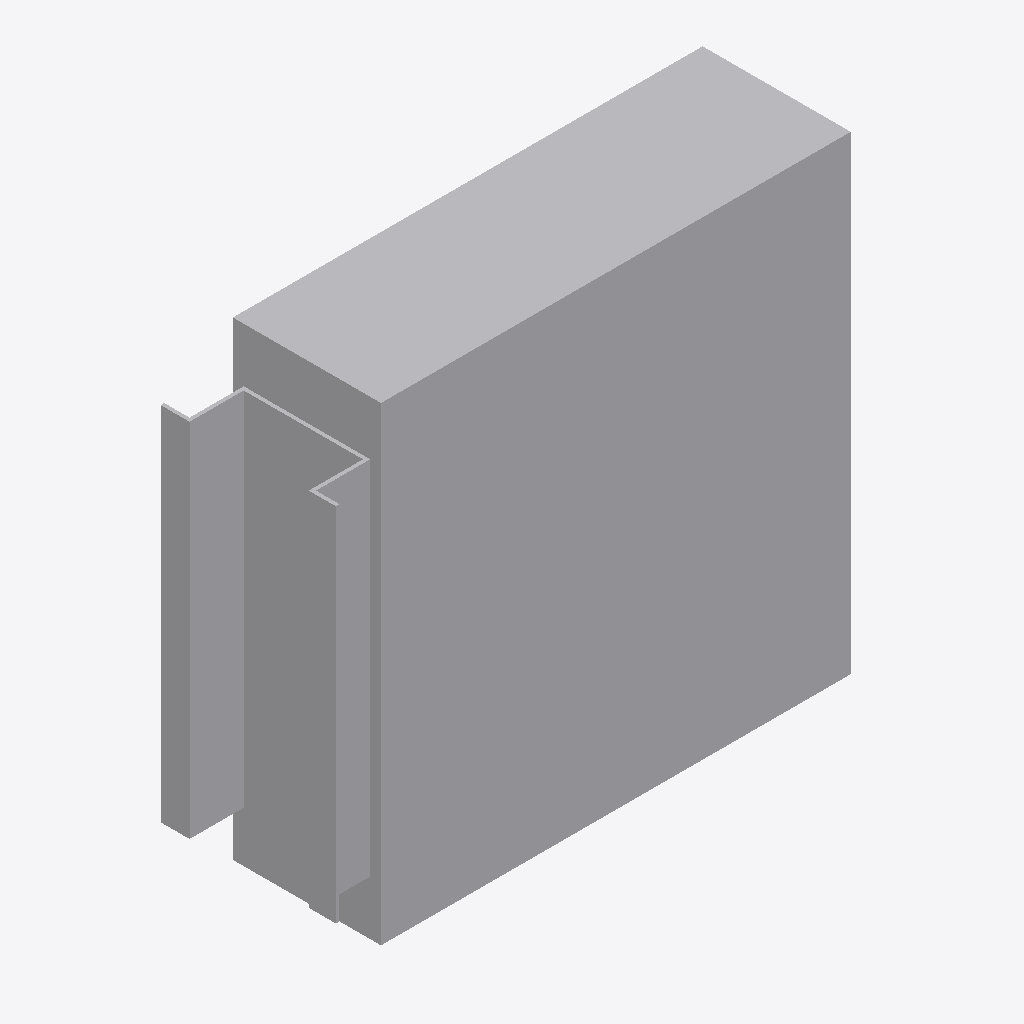
Isometric view of an IFC building model (IFC-SPF (STEP), schema IFC4, length unit metre), seen from the south-west, elements coloured by IFC class: 1 other element (light grey).
Extent 0.292 m × 0.097 m × 0.260 m (x, y, z). Storeys (1): Ebene 0 at 0.00 m. Elements (1): 1 IfcBuildingElementProxy.

HEADER;
FILE_DESCRIPTION(('ViewDefinition [CoordinationView_V2.0]','ExchangeRequirement []'),'2;1');
FILE_NAME('','2024-05-07T10:29:51',(''),(''),'ODA IFC SDK 22.6','22.1.1.516 - Exporter 22.1.1.516 - Default UI','');
FILE_SCHEMA(('IFC4'));
ENDSEC;
DATA;
#93=IFCPROJECT('3JkdSrIPPFBg8WI9Yiw3Uw',#20,'',$,$,'','',(#86),#83);
#105=IFCSITE('3JkdSrIPPFBg8WI9Yiw3Uu',#20,'Default',$,$,#104,$,$,.ELEMENT.,(42,24,53,508911),(-71,-15,-29,-58837),0.0,$,$);
#95=IFCBUILDING('3JkdSrIPPFBg8WI9Yiw3Ux',#20,'',$,$,#16,$,'',.ELEMENT.,$,$,#94);
#98=IFCBUILDINGSTOREY('3JkdSrIPPFBg8WI9XJ5yzH',#20,'Ebene 0',$,'Ebene:Ebene 1',#97,$,'Ebene 0',.ELEMENT.,0.0);
#198=IFCBUILDINGELEMENTPROXY('1i6pAm_OnA7es5OO9i1hnC',#20,'DB_Lp_DPS_26:DB_Lp_DPS_26:6761',$,'DB_Lp_DPS_26:DB_Lp_DPS_26',#197,#194,'6761',.NOTDEFINED.);
ENDSEC;
